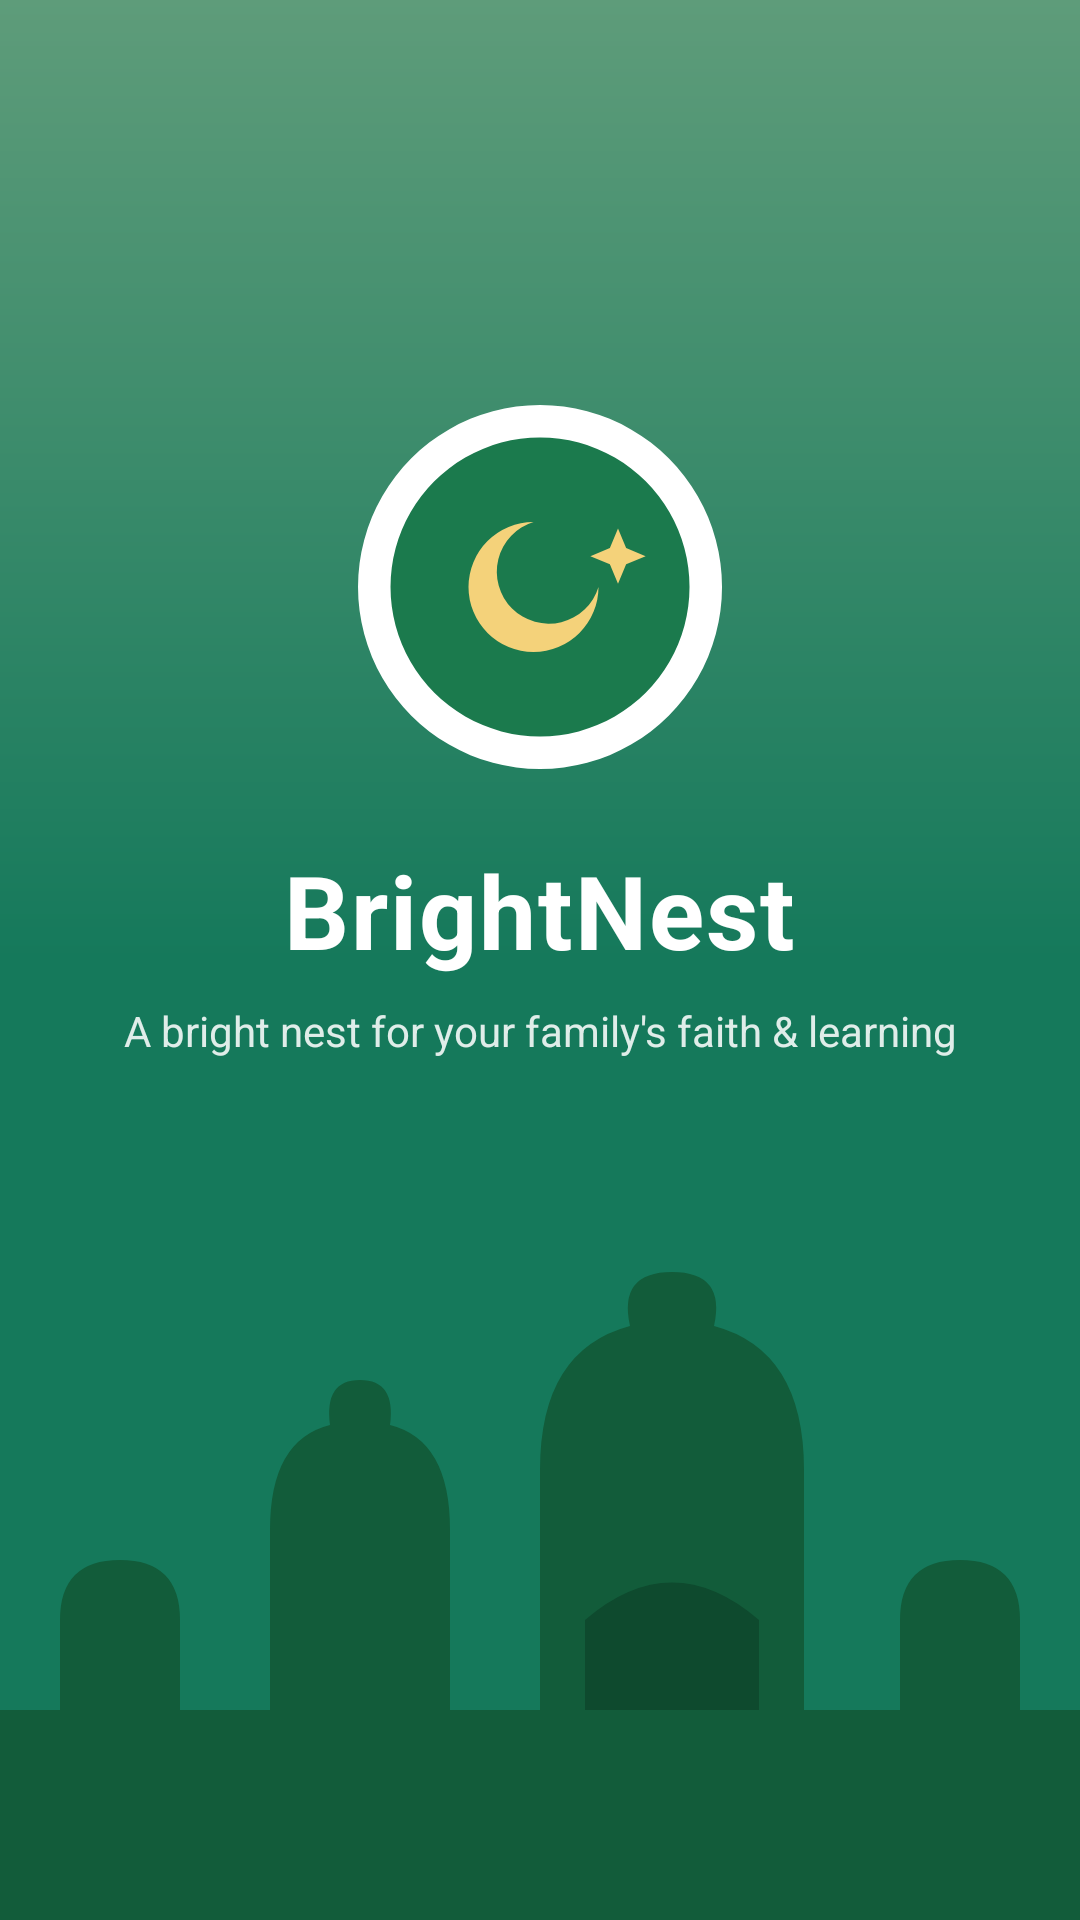

Produce the Android XML layout that renders to this screen, including the resource entries it uses.
<!-- AndroidManifest.xml: activity theme Theme.BrightNest.Splash -->
<!-- res/layout/activity_splash.xml -->
<?xml version="1.0" encoding="utf-8"?>
<FrameLayout xmlns:android="http://schemas.android.com/apk/res/android"
    android:layout_width="match_parent"
    android:layout_height="match_parent"
    android:background="@drawable/bg_mosque">

    <LinearLayout
        android:layout_width="match_parent"
        android:layout_height="wrap_content"
        android:layout_gravity="center"
        android:orientation="vertical"
        android:gravity="center"
        android:paddingBottom="80dp">

        <ImageView
            android:id="@+id/logo"
            android:layout_width="130dp"
            android:layout_height="130dp"
            android:src="@drawable/ic_logo"
            android:contentDescription="@string/app_name" />

        <TextView
            android:id="@+id/appName"
            android:layout_width="wrap_content"
            android:layout_height="wrap_content"
            android:layout_marginTop="20dp"
            android:text="@string/app_name"
            android:textColor="@color/white"
            android:textSize="34sp"
            android:textStyle="bold"
            android:letterSpacing="0.02" />

        <TextView
            android:id="@+id/tagline"
            android:layout_width="wrap_content"
            android:layout_height="wrap_content"
            android:layout_marginTop="8dp"
            android:gravity="center"
            android:paddingHorizontal="40dp"
            android:text="@string/tagline"
            android:textColor="#DDFFFFFF"
            android:textSize="14sp" />

        <ProgressBar
            android:layout_width="wrap_content"
            android:layout_height="wrap_content"
            android:layout_marginTop="28dp"
            android:indeterminateTint="@color/gold_light"
            style="?android:attr/progressBarStyle" />
    </LinearLayout>
</FrameLayout>
<!-- resources referenced by this layout -->
<resources>
  <color name="gold_light">@color/accent</color>
  <color name="white">#FFFFFF</color>
  <!-- drawable bg_mosque (drawable) -->
  <?xml version="1.0" encoding="utf-8"?>
  <layer-list xmlns:android="http://schemas.android.com/apk/res/android">
      <item>
          <shape android:shape="rectangle">
              <gradient
                  android:angle="270"
                  android:startColor="@color/green_light"
                  android:centerColor="@color/green_primary"
                  android:endColor="@color/green_primary_dark" />
          </shape>
      </item>
      <item
          android:gravity="bottom|fill_horizontal"
          android:drawable="@drawable/ic_mosque_silhouette" />
  </layer-list>
  <!-- drawable ic_logo (drawable) -->
  <vector xmlns:android="http://schemas.android.com/apk/res/android"
      android:width="120dp"
      android:height="120dp"
      android:viewportWidth="120"
      android:viewportHeight="120">
      <path android:fillColor="#FFFFFF" android:pathData="M60,4 A56,56 0 1,0 60.01,4 Z" />
      <path android:fillColor="#1B7A4D" android:pathData="M60,14 A46,46 0 1,0 60.01,14 Z" />
      <path
          android:fillColor="#F4D27A"
          android:pathData="M78,60 A20,20 0 1,1 58,40 A16,16 0 1,0 78,60 Z" />
      <path
          android:fillColor="#F4D27A"
          android:pathData="M84,42 l2.5,6 6,2.5 -6,2.5 -2.5,6 -2.5,-6 -6,-2.5 6,-2.5 Z" />
  </vector>
  <string name="app_name">BrightNest</string>
  <string name="tagline">A bright nest for your family\'s faith &amp; learning</string>
  <style name="Theme.BrightNest.Splash" parent="Theme.BrightNest">
          <item name="android:windowBackground">@drawable/bg_mosque</item>
          <item name="android:statusBarColor">@color/primary</item>
      </style>
  <color name="accent">#C8A951</color>
  <color name="green_light">@color/sage</color>
  <color name="green_primary">@color/primary</color>
  <color name="green_primary_dark">@color/primary</color>
  <!-- drawable ic_mosque_silhouette (drawable) -->
  <vector xmlns:android="http://schemas.android.com/apk/res/android"
      android:width="360dp"
      android:height="220dp"
      android:viewportWidth="360"
      android:viewportHeight="220">
      <path
          android:fillColor="#125C3A"
          android:pathData="M0,220 L0,150 L20,150 L20,120 Q20,100 40,100 Q60,100 60,120 L60,150 L90,150 L90,90 Q90,60 110,55 Q108,40 120,40 Q132,40 130,55 Q150,60 150,90 L150,150 L180,150 L180,70 Q180,30 210,22 Q206,4 224,4 Q242,4 238,22 Q268,30 268,70 L268,150 L300,150 L300,120 Q300,100 320,100 Q340,100 340,120 L340,150 L360,150 L360,220 Z" />
      <path
          android:fillColor="#0E4A2E"
          android:pathData="M195,150 L195,120 Q224,95 253,120 L253,150 Z" />
  </vector>
  <style name="Theme.BrightNest" parent="Theme.Material3.DayNight.NoActionBar">
          <item name="colorPrimary">@color/primary</item>
          <item name="colorOnPrimary">@color/on_primary</item>
          <item name="colorSecondary">@color/accent</item>
          <item name="colorOnSecondary">@color/foreground</item>
          <item name="android:colorBackground">@color/background</item>
          <item name="colorSurface">@color/card</item>
          <item name="colorOnSurface">@color/foreground</item>
          <item name="colorOutline">@color/border</item>
          <item name="android:statusBarColor">@color/primary</item>
          <item name="android:navigationBarColor">@color/background</item>
          <item name="android:windowLightStatusBar">false</item>
      </style>
  <color name="primary">#15795B</color>
  <color name="sage">#5E9C7A</color>
  <color name="on_primary">#FFFFFF</color>
  <color name="foreground">#0C241A</color>
  <color name="background">#EFF5EC</color>
  <color name="card">#FFFFFF</color>
  <color name="border">#D6E3D0</color>
</resources>
